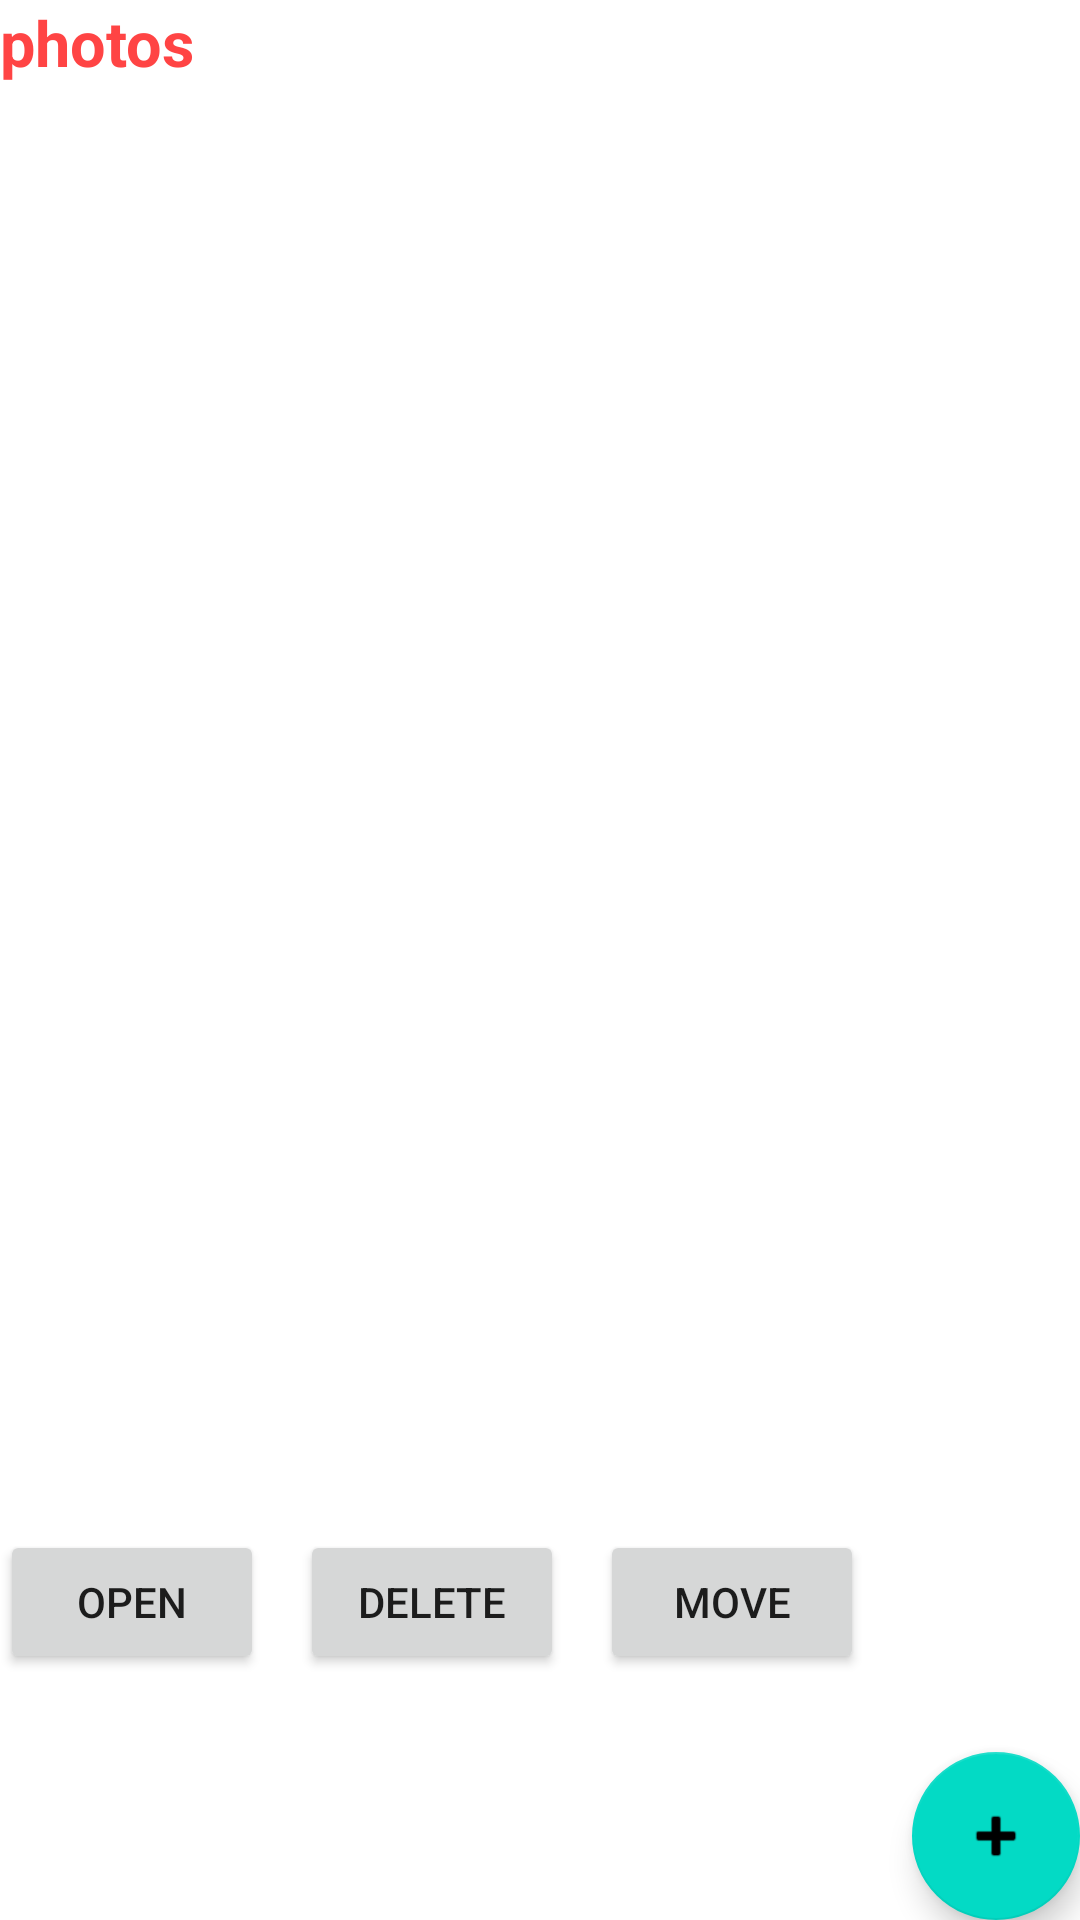

Write the Android layout XML for this screen, with the resource values it uses.
<!-- AndroidManifest.xml: activity theme Theme.AndroidPhotos42.NoActionBar -->
<!-- res/layout/activity_album.xml -->
<?xml version="1.0" encoding="utf-8"?>
<RelativeLayout xmlns:android="http://schemas.android.com/apk/res/android"
    xmlns:app="http://schemas.android.com/apk/res-auto"
    xmlns:tools="http://schemas.android.com/tools"
    android:layout_width="match_parent"
    android:layout_height="match_parent"
    tools:context=".AlbumActivity">

    <TextView
        android:id="@+id/albumName"
        android:layout_width="match_parent"
        android:layout_height="wrap_content"
        android:layout_alignParentStart="true"
        android:layout_alignParentTop="true"
        android:layout_gravity="start"
        android:text="@string/photosTextView"
        android:textColor="@android:color/holo_red_light"
        android:textSize="21sp"
        android:textStyle="bold"
        tools:hint="Album Name" />

    <Button
        android:id="@+id/deletePhotoButton"
        android:layout_width="wrap_content"
        android:layout_height="wrap_content"
        android:layout_marginStart="100dp"
        android:layout_marginTop="510dp"
        android:text="@string/deletePhotoButton" />



    <GridView
        android:id="@+id/gridView"
        android:layout_width="match_parent"
        android:layout_height="456dp"
        android:layout_below="@+id/deletePhotoButton"
        android:layout_marginTop="-518dp"
        android:columnWidth="120dp"
        android:gravity="center"
        android:numColumns="auto_fit"
        android:stretchMode="columnWidth">


    </GridView>

    <com.google.android.material.floatingactionbutton.FloatingActionButton
        android:id="@+id/addPhoto"
        android:layout_width="wrap_content"
        android:layout_height="wrap_content"
        android:layout_alignParentBottom="true"
        android:layout_alignParentEnd="true"
        android:layout_gravity="bottom|end"
        app:srcCompat="@android:drawable/ic_input_add"
        />



    <Button
        android:id="@+id/movePhotoButton"
        android:layout_width="wrap_content"
        android:layout_height="wrap_content"
        android:layout_marginStart="200dp"
        android:layout_marginTop="510dp"
        android:text="@string/movephotoButton" />

    <Button
        android:id="@+id/openPhotoButton"
        android:layout_width="wrap_content"
        android:layout_height="wrap_content"
        android:layout_marginTop="510dp"
        android:text="Open" />


</RelativeLayout>
<!-- resources referenced by this layout -->
<resources>
  <string name="deletePhotoButton">Delete</string>
  <string name="movephotoButton">Move</string>
  <string name="photosTextView">photos</string>
  <style name="Theme.AndroidPhotos42.NoActionBar">
          <item name="windowActionBar">false</item>
          <item name="windowNoTitle">true</item>
      </style>
</resources>
